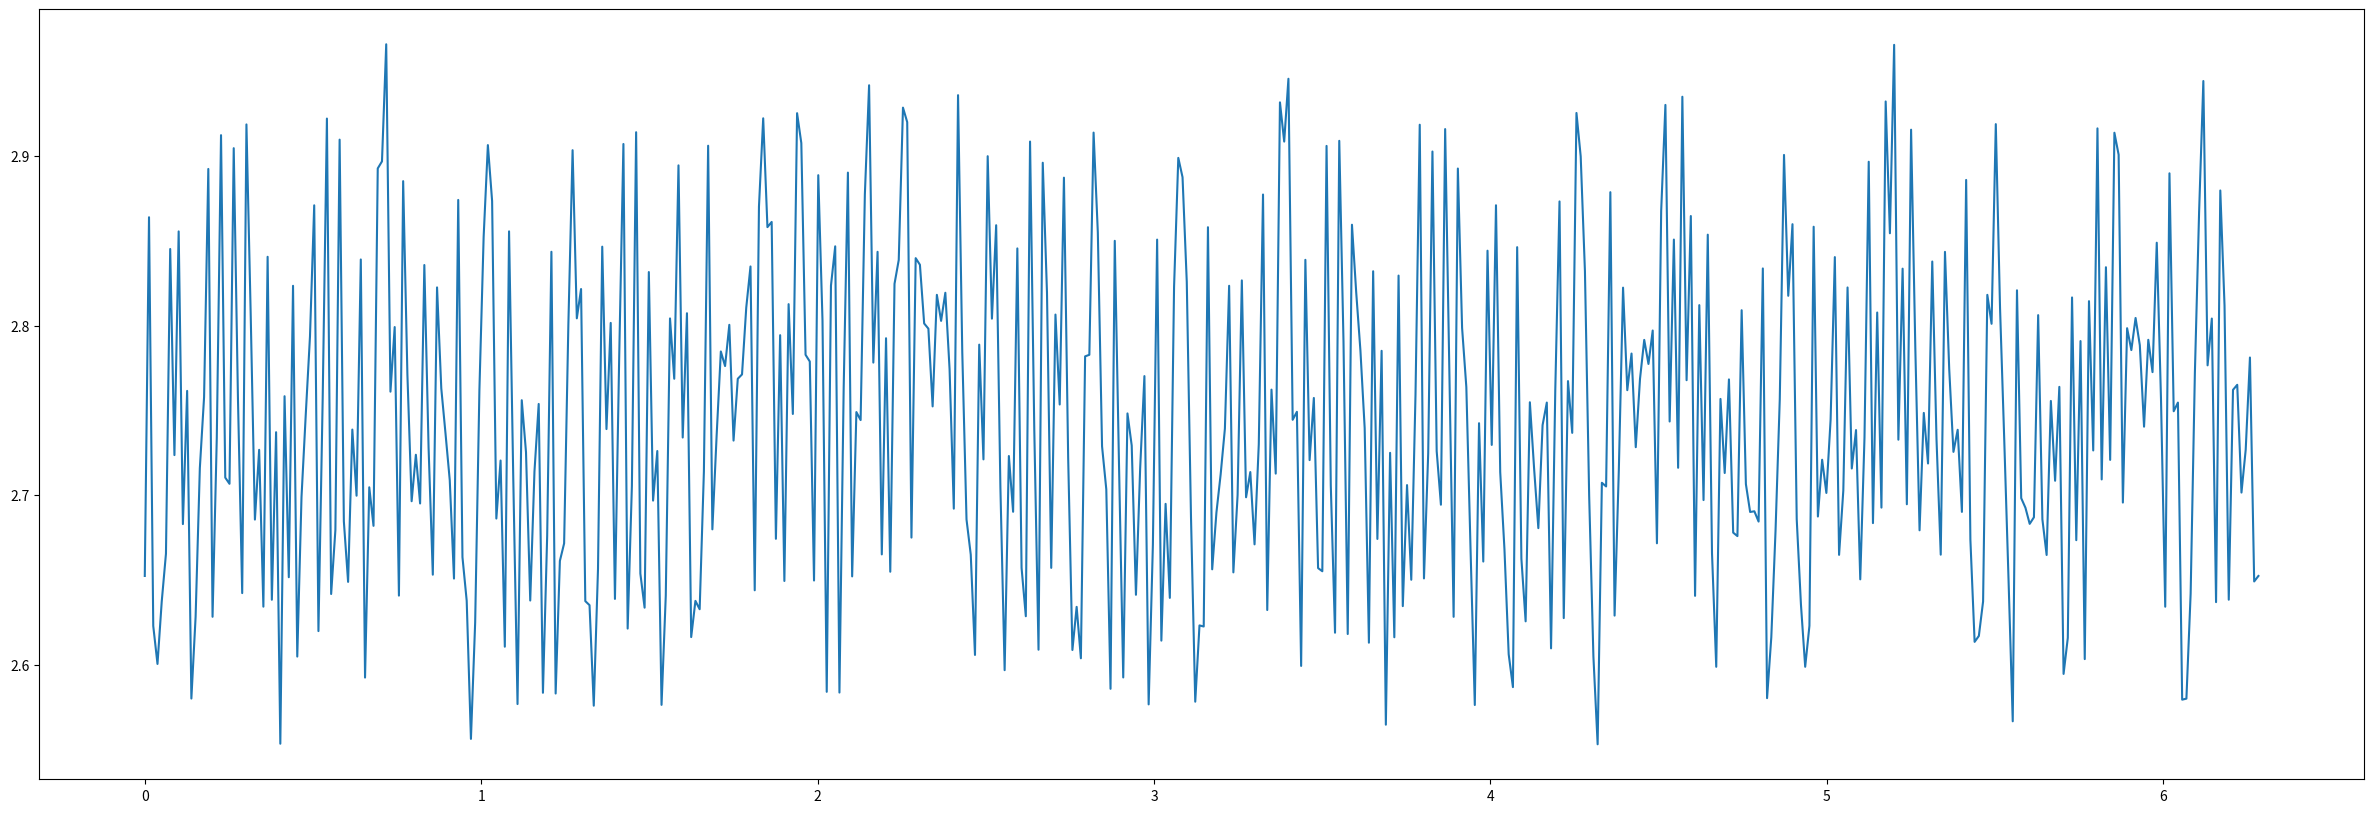

Here is the Python script that generated this plot:
###############################################################################
# Solution to Linear Schrodinger equation
###############################################################################

################################# imports #####################################
import numpy as np
import matplotlib.pyplot as plt
pi = np.pi
########################### Define functions ##################################

def stepFunction1(x):         # 2pi periodic function  
    w = x % (2*pi)
    #print(w)
    if w >= 0 and w < pi:
        return 0
    if w >= pi and w < 2*pi:
        return 1
    
def stepFunction2(x):         # 2pi periodic function  
    w = x % (2*pi)
    #print(w)
    if w >= 0 and w < pi:
        return -1
    if w >= pi and w < 2*pi:
        return 1
    
########################### Initialize variables ##############################

NFourier = 500                 # Number of positive fourier coefficients
Gn_real = np.zeros(NFourier+1) # Array of fourier coefficients An
Gn_imag = np.zeros(NFourier+1) # Array of fourier coefficients Bn
K = 500                        # Number of iterations for fourier coefficients
a0 = 1/2                       # Initial Fourier coefficient 
t = 0.3

##################### Calculate Fourier Coefficients ##########################

for n in np.arange(1,NFourier + 1,1):
    Rsum = 0
    Isum = 0
    for x in np.linspace(0,2*pi,K):
        Rsum += stepFunction1(x)*np.cos(n*x)
        Isum += stepFunction1(x)*np.sin(n*x)
    Gn_real[n] = 1/(80)*Rsum
    Gn_imag[n] = 1/(80)*Isum

############################## Approximation of stepFunction1 #########################################
'''
X = 500 # Number of points to plot

xlist = np.linspace(0,2*pi,X)
ylist = []
for j in np.arange(X):
    x = xlist[j] 
    sum = 0
    for n in np.arange(NFourier):
        sum += Gn_real[n]*np.cos(n*x) + Gn_imag[n]*np.sin(n*x)
    ylist.append(sum )

plt.plot(xlist,ylist)

'''
############################## Approx. Solution  ##############################
#'''
X = 500 # Number of points to plot

xlist = np.linspace(0,2*pi,X)
uReal = []
uImag = []
n = 1

for x in xlist:
    Rsum = 0
    Isum = 0
    n = 0
    while n < NFourier:
        arg = n*x - n*n*t
        Rsum += Gn_real[n]*np.cos(arg)
        Isum += Gn_imag[n]*np.sin(arg)
        n += 1
    uReal.append(Rsum)
    uImag.append(Isum)
    
plt.figure(figsize=(30,10))
plt.plot(xlist,uReal)
#'''   
####################### Chen-Olver Solution ###################################
'''
X = 500 # number of points to plot
t = 0.1*pi # time in seconds
p = 1   # power of the pde
xlist = np.linspace(0,2*pi,X)
ylist = []

for x in xlist:
    arg = t*(np.abs(stepFunction2(x)))**p
    Re_y = stepFunction2(x)*np.cos(arg)
    Im_y = stepFunction2(x)*np.sin(arg)
    ylist.append(Re_y)
    
plt.plot(xlist,ylist)
'''    

    

        
        
    